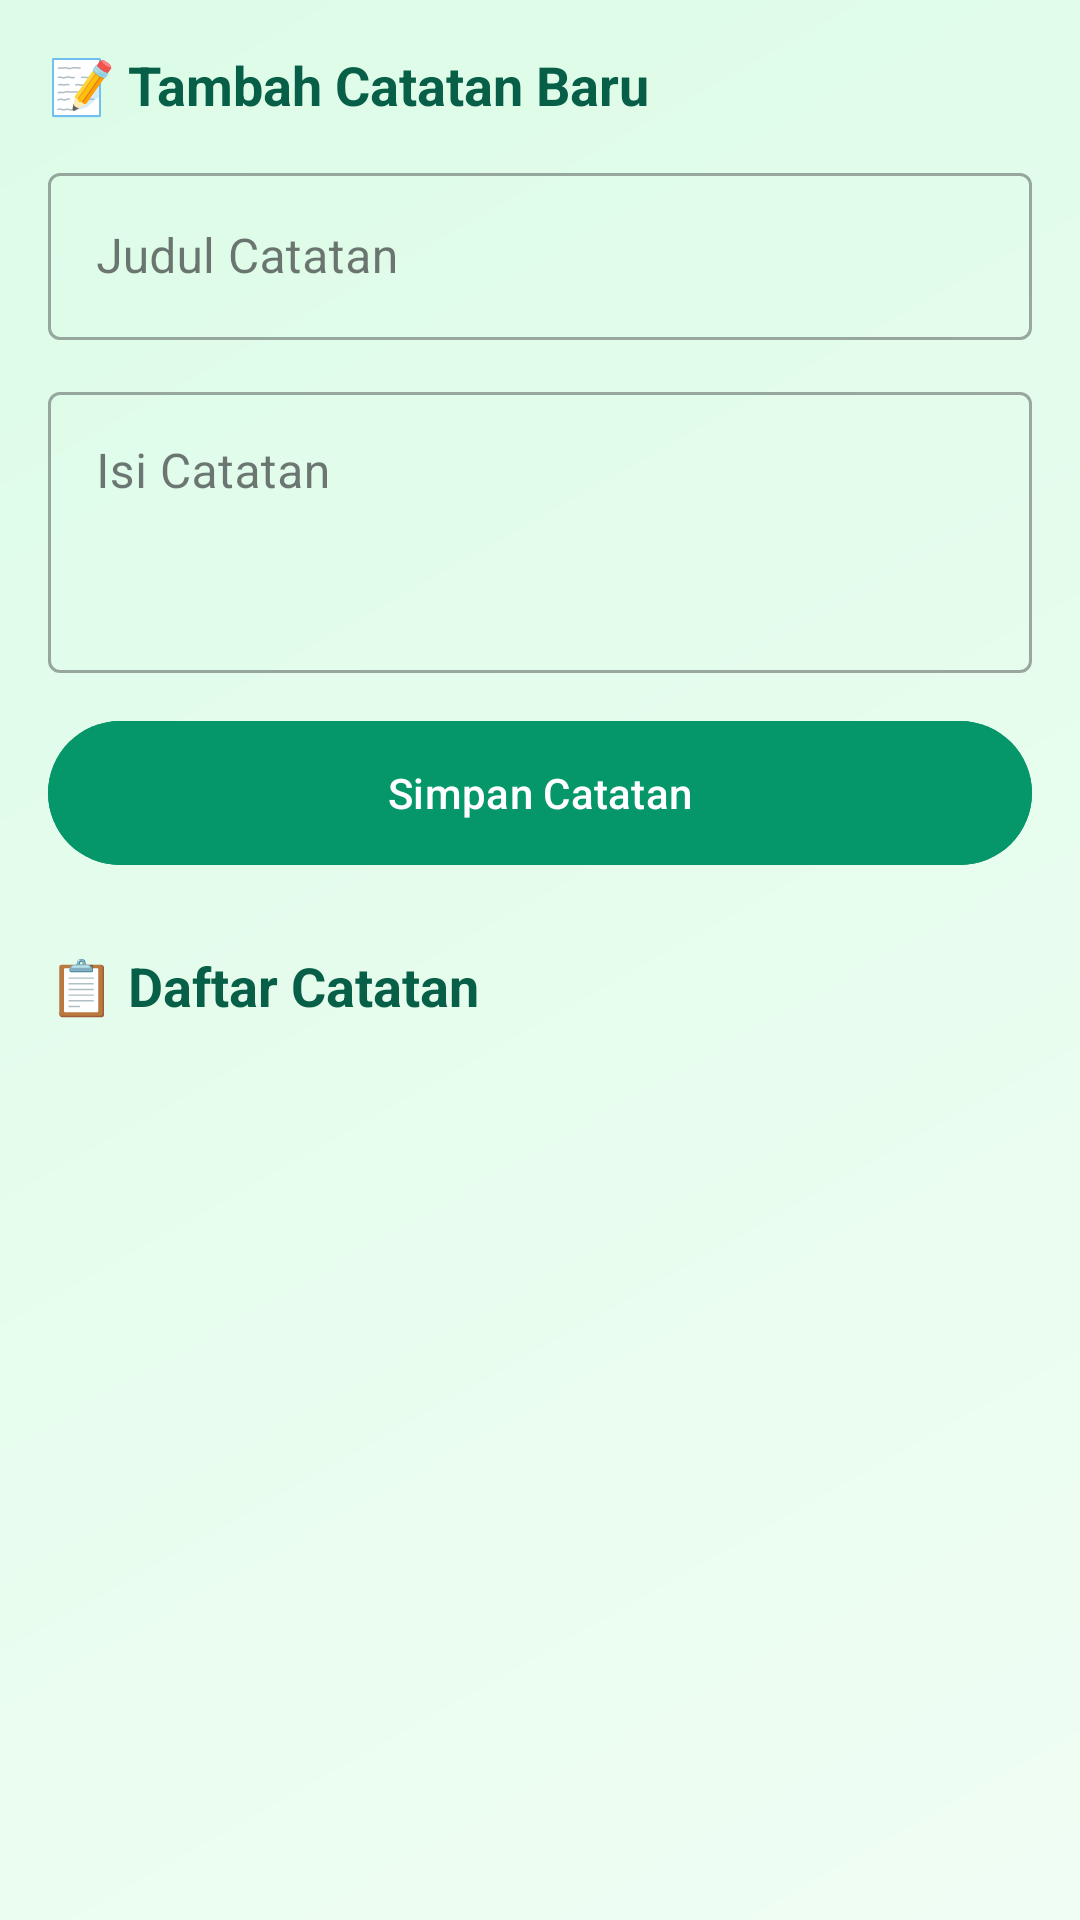

Android layout source for this screen:
<!-- AndroidManifest.xml: application theme Theme.LoginPage -->
<!-- res/layout/fragment_note.xml -->
<?xml version="1.0" encoding="utf-8"?>
<LinearLayout xmlns:android="http://schemas.android.com/apk/res/android"
    xmlns:app="http://schemas.android.com/apk/res-auto"
    android:layout_width="match_parent"
    android:layout_height="match_parent"
    android:orientation="vertical"
    android:padding="16dp"
    android:background="@drawable/gradient_background_posyandu">

    <TextView
        android:layout_width="wrap_content"
        android:layout_height="wrap_content"
        android:text="📝 Tambah Catatan Baru"
        android:textSize="18sp"
        android:textStyle="bold"
        android:textColor="#065F46"
        android:layout_marginBottom="12dp" />

    <com.google.android.material.textfield.TextInputLayout
        android:layout_width="match_parent"
        android:layout_height="wrap_content"
        android:layout_marginBottom="12dp"
        style="@style/Widget.MaterialComponents.TextInputLayout.OutlinedBox">

        <com.google.android.material.textfield.TextInputEditText
            android:id="@+id/etJudul"
            android:layout_width="match_parent"
            android:layout_height="wrap_content"
            android:hint="Judul Catatan" />
    </com.google.android.material.textfield.TextInputLayout>

    <com.google.android.material.textfield.TextInputLayout
        android:layout_width="match_parent"
        android:layout_height="wrap_content"
        android:layout_marginBottom="12dp"
        style="@style/Widget.MaterialComponents.TextInputLayout.OutlinedBox">

        <com.google.android.material.textfield.TextInputEditText
            android:id="@+id/etIsi"
            android:layout_width="match_parent"
            android:layout_height="wrap_content"
            android:hint="Isi Catatan"
            android:lines="3"
            android:gravity="top" />
    </com.google.android.material.textfield.TextInputLayout>

    <com.google.android.material.button.MaterialButton
        android:id="@+id/btnSimpan"
        android:layout_width="match_parent"
        android:layout_height="56dp"
        android:text="Simpan Catatan"
        android:layout_marginBottom="24dp"
        app:cornerRadius="28dp"
        android:backgroundTint="#059669" />

    <TextView
        android:layout_width="wrap_content"
        android:layout_height="wrap_content"
        android:text="📋 Daftar Catatan"
        android:textSize="18sp"
        android:textStyle="bold"
        android:textColor="#065F46"
        android:layout_marginBottom="12dp" />

    <androidx.recyclerview.widget.RecyclerView
        android:id="@+id/rvNotes"
        android:layout_width="match_parent"
        android:layout_height="match_parent" />

</LinearLayout>
<!-- resources referenced by this layout -->
<resources>
  <!-- drawable gradient_background_posyandu (drawable) -->
  <?xml version="1.0" encoding="utf-8"?>
  <shape xmlns:android="http://schemas.android.com/apk/res/android">
      <gradient
          android:startColor="#F0FDF4"
          android:endColor="#DCFCE7"
          android:angle="135" />
  </shape>
  <style name="Theme.LoginPage" parent="Base.Theme.LoginPage" />
  <style name="Base.Theme.LoginPage" parent="Theme.Material3.DayNight.NoActionBar">
          
          <item name="colorPrimary">@color/teal_700</item>
          <item name="colorPrimaryVariant">@color/teal_800</item>
          <item name="colorOnPrimary">@color/white</item>
          <item name="colorSecondary">@color/green_500</item>
          <item name="colorSecondaryVariant">@color/green_700</item>
          <item name="colorOnSecondary">@color/black</item>
          <item name="android:statusBarColor">?attr/colorPrimaryVariant</item>
      </style>
  <color name="teal_700">#0F766E</color>
  <color name="teal_800">#00695C</color>
  <color name="white">#FFFFFF</color>
  <color name="green_500">#10B981</color>
  <color name="green_700">#388E3C</color>
  <color name="black">#000000</color>
</resources>
